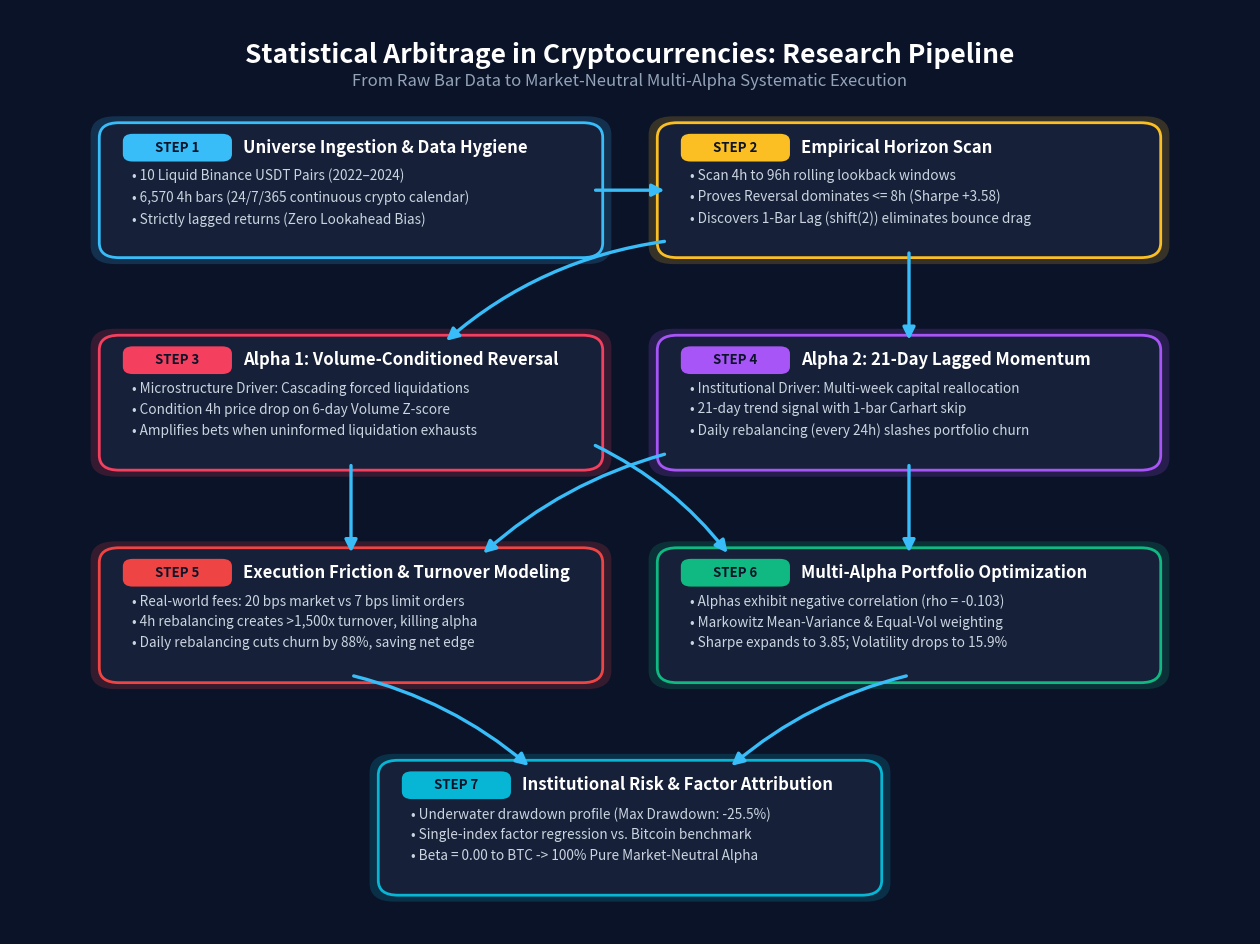

This figure's Python source: (Note: this script raises an exception after producing the figure.)
import matplotlib.pyplot as plt
import matplotlib.patches as patches

# Canvas setup with ample breathing room
fig, ax = plt.subplots(figsize=(16, 12), dpi=300)
ax.set_facecolor('#0b1329') # Rich dark navy background
fig.patch.set_facecolor('#0b1329')

# Define coordinates for a balanced 2-column layout
# Col 1: x = 0.08, w = 0.39
# Col 2: x = 0.53, w = 0.39
# Center: x = 0.305, w = 0.39

steps = [
    {
        "num": "STEP 1",
        "title": "Universe Ingestion & Data Hygiene",
        "desc": "• 10 Liquid Binance USDT Pairs (2022–2024)\n• 6,570 4h bars (24/7/365 continuous crypto calendar)\n• Strictly lagged returns (Zero Lookahead Bias)",
        "color": "#38bdf8", # Sky Blue
        "box": (0.08, 0.74, 0.39, 0.13)
    },
    {
        "num": "STEP 2",
        "title": "Empirical Horizon Scan",
        "desc": "• Scan 4h to 96h rolling lookback windows\n• Proves Reversal dominates <= 8h (Sharpe +3.58)\n• Discovers 1-Bar Lag (shift(2)) eliminates bounce drag",
        "color": "#fbbf24", # Amber Gold
        "box": (0.53, 0.74, 0.39, 0.13)
    },
    {
        "num": "STEP 3",
        "title": "Alpha 1: Volume-Conditioned Reversal",
        "desc": "• Microstructure Driver: Cascading forced liquidations\n• Condition 4h price drop on 6-day Volume Z-score\n• Amplifies bets when uninformed liquidation exhausts",
        "color": "#f43f5e", # Rose / Coral
        "box": (0.08, 0.51, 0.39, 0.13)
    },
    {
        "num": "STEP 4",
        "title": "Alpha 2: 21-Day Lagged Momentum",
        "desc": "• Institutional Driver: Multi-week capital reallocation\n• 21-day trend signal with 1-bar Carhart skip\n• Daily rebalancing (every 24h) slashes portfolio churn",
        "color": "#a855f7", # Violet / Purple
        "box": (0.53, 0.51, 0.39, 0.13)
    },
    {
        "num": "STEP 5",
        "title": "Execution Friction & Turnover Modeling",
        "desc": "• Real-world fees: 20 bps market vs 7 bps limit orders\n• 4h rebalancing creates >1,500x turnover, killing alpha\n• Daily rebalancing cuts churn by 88%, saving net edge",
        "color": "#ef4444", # Red
        "box": (0.08, 0.28, 0.39, 0.13)
    },
    {
        "num": "STEP 6",
        "title": "Multi-Alpha Portfolio Optimization",
        "desc": "• Alphas exhibit negative correlation (rho = -0.103)\n• Markowitz Mean-Variance & Equal-Vol weighting\n• Sharpe expands to 3.85; Volatility drops to 15.9%",
        "color": "#10b981", # Emerald Green
        "box": (0.53, 0.28, 0.39, 0.13)
    },
    {
        "num": "STEP 7",
        "title": "Institutional Risk & Factor Attribution",
        "desc": "• Underwater drawdown profile (Max Drawdown: -25.5%)\n• Single-index factor regression vs. Bitcoin benchmark\n• Beta = 0.00 to BTC -> 100% Pure Market-Neutral Alpha",
        "color": "#06b6d4", # Cyan / Teal
        "box": (0.305, 0.05, 0.39, 0.13)
    }
]

# Draw Cards
for step in steps:
    x, y, w, h = step["box"]
    color = step["color"]
    
    # Outer Glow
    glow = patches.FancyBboxPatch(
        (x - 0.005, y - 0.005), w + 0.01, h + 0.01,
        boxstyle="round,pad=0.01,rounding_size=0.02",
        facecolor=color, alpha=0.18, edgecolor="none", zorder=1
    )
    ax.add_patch(glow)
    
    # Main Box
    card = patches.FancyBboxPatch(
        (x, y), w, h,
        boxstyle="round,pad=0.008,rounding_size=0.016",
        facecolor='#162038', edgecolor=color, linewidth=2.0, zorder=2
    )
    ax.add_patch(card)
    
    # Step Badge
    badge = patches.FancyBboxPatch(
        (x + 0.015, y + h - 0.030), 0.08, 0.022,
        boxstyle="round,pad=0.004,rounding_size=0.008",
        facecolor=color, edgecolor="none", zorder=3
    )
    ax.add_patch(badge)
    ax.text(
        x + 0.055, y + h - 0.019, step["num"],
        color='#0b1329', fontsize=9.5, fontweight='bold', ha='center', va='center', zorder=4
    )
    
    # Header Title
    ax.text(
        x + 0.108, y + h - 0.019, step["title"],
        color='#ffffff', fontsize=12, fontweight='bold', va='center', zorder=4
    )
    
    # Description
    ax.text(
        x + 0.018, y + h * 0.44, step["desc"],
        color='#cbd5e1', fontsize=9.8, va='center', linespacing=1.6, zorder=4
    )

# Clean Directional Arrows
def connect_nodes(start, end, rad=0.0):
    ax.annotate(
        "", xy=end, xytext=start,
        arrowprops=dict(
            arrowstyle="-|>", color="#38bdf8", lw=2.4,
            mutation_scale=18, connectionstyle=f"arc3,rad={rad}"
        ),
        zorder=5
    )

# Step 1 -> Step 2 (Data to Horizon Scan)
connect_nodes((0.47, 0.805), (0.53, 0.805))

# Step 2 -> Step 3 (Horizon Scan reveals Reversal)
connect_nodes((0.53, 0.75), (0.35, 0.64), rad=0.15)

# Step 2 -> Step 4 (Horizon Scan reveals Momentum)
connect_nodes((0.725, 0.74), (0.725, 0.64))

# Step 3 -> Step 5 (Reversal needs Turnover/Execution modeling)
connect_nodes((0.275, 0.51), (0.275, 0.41))

# Step 4 -> Step 5 (Momentum daily rebalancing evaluated)
connect_nodes((0.53, 0.52), (0.38, 0.41), rad=0.12)

# Step 4 -> Step 6 (Momentum into Multi-Alpha blend)
connect_nodes((0.725, 0.51), (0.725, 0.41))

# Step 3 -> Step 6 (Reversal into Multi-Alpha blend)
connect_nodes((0.47, 0.53), (0.58, 0.41), rad=-0.12)

# Step 5 -> Step 7 (Execution reality into Final Scorecard)
connect_nodes((0.275, 0.28), (0.42, 0.18), rad=-0.12)

# Step 6 -> Step 7 (Optimal blend into Final Scorecard)
connect_nodes((0.725, 0.28), (0.58, 0.18), rad=0.12)

# Global Flowchart Title
ax.text(
    0.5, 0.965, "Statistical Arbitrage in Cryptocurrencies: Research Pipeline",
    color='#ffffff', fontsize=19, fontweight='bold', ha='center', va='top'
)
ax.text(
    0.5, 0.932, "From Raw Bar Data to Market-Neutral Multi-Alpha Systematic Execution",
    color='#94a3b8', fontsize=12, ha='center', va='top'
)

ax.set_xlim(0, 1)
ax.set_ylim(0, 1)
ax.axis('off')

out_path = "/Users/ayan/Programs/Quant/WSQ/To_Do/Crypto_StatArb_Project/project_flowchart.png"
plt.savefig(out_path, dpi=300, bbox_inches='tight', facecolor=fig.get_facecolor(), edgecolor='none')
plt.close()

print("Clean flowchart regenerated at:", out_path)
